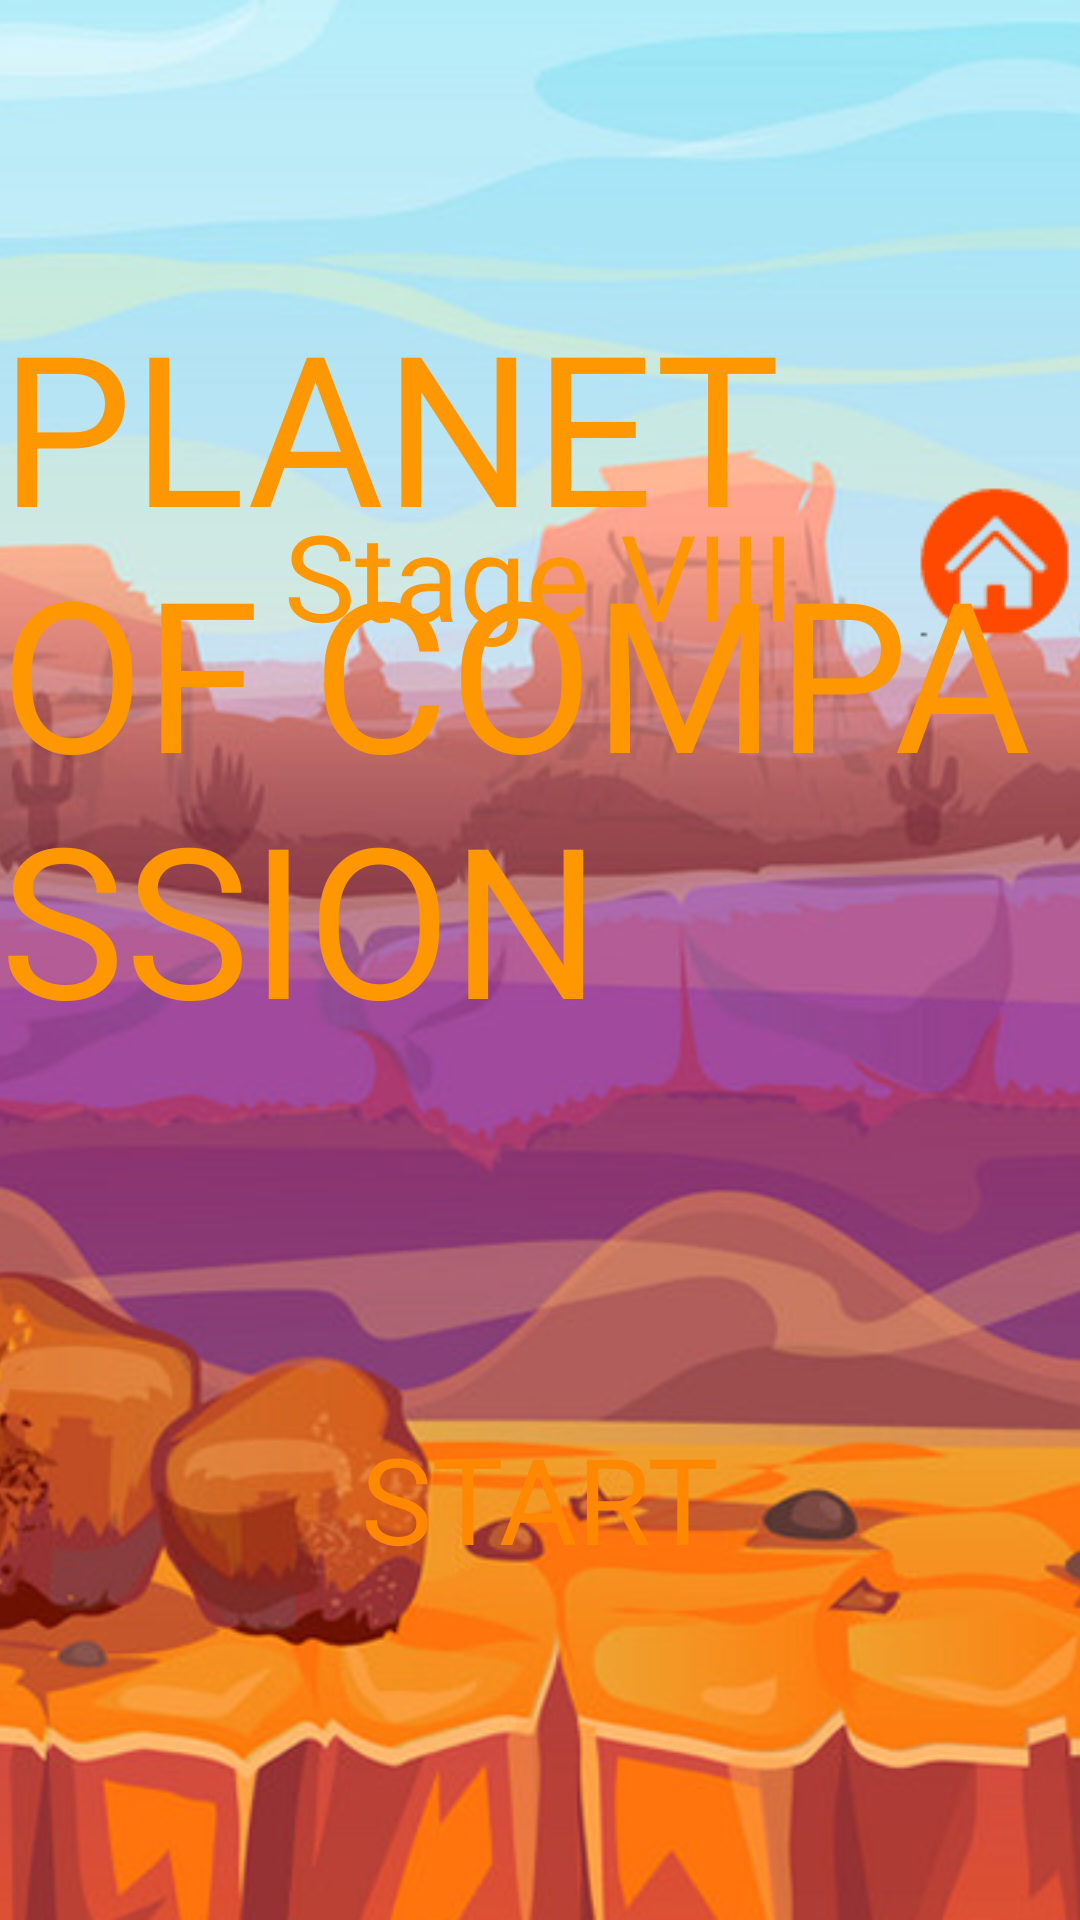

Reconstruct the res/layout file that produces this screen, plus the resources it refers to.
<!-- AndroidManifest.xml: application theme AppTheme -->
<!-- res/layout/activity_planet8_game.xml -->
<?xml version="1.0" encoding="utf-8"?>
<RelativeLayout xmlns:android="http://schemas.android.com/apk/res/android"
    xmlns:app="http://schemas.android.com/apk/res-auto"
    xmlns:tools="http://schemas.android.com/tools"
    android:layout_width="match_parent"
    android:layout_height="match_parent"
    tools:context=".planet8_game">

    <ImageView
        android:layout_width="match_parent"
        android:layout_height="match_parent"
        android:scaleType="centerCrop"
        android:src="@drawable/bg_8"></ImageView>

    <ImageButton
        android:id="@+id/home_button_setting"
        android:layout_width="wrap_content"
        android:layout_height="wrap_content"
        android:layout_alignParentTop="true"
        android:layout_alignParentEnd="true"
        android:layout_alignParentBottom="true"
        android:layout_marginStart="289dp"
        android:layout_marginTop="25dp"
        android:layout_marginEnd="-9dp"
        android:layout_marginBottom="285dp"
        android:background="@android:color/transparent"
        android:scaleType="center"
        android:src="@drawable/home_button"></ImageButton>

    <TextView
        android:id="@+id/planet_8_start"
        android:layout_width="wrap_content"
        android:layout_height="wrap_content"
        android:layout_alignParentBottom="true"
        android:layout_centerHorizontal="true"
        android:layout_marginBottom="114dp"
        android:fontFamily="@font/spacerangertitle"
        android:text="START"
        android:textColor="@android:color/holo_orange_dark"
        android:textSize="40dp"></TextView>

    <TextView
        android:layout_width="wrap_content"
        android:layout_height="wrap_content"
        android:layout_alignParentTop="true"
        android:layout_centerHorizontal="true"
        android:layout_marginTop="95dp"
        android:fontFamily="@font/big_space_demo"
        android:text="PLANET OF COMPASSION"
        android:textColor="#FF9800"
        android:textColorLink="#FF5722"
        android:textSize="70dp"></TextView>

    <TextView
        android:layout_width="wrap_content"
        android:layout_height="wrap_content"
        android:layout_alignParentTop="true"
        android:layout_centerHorizontal="true"
        android:layout_marginTop="165dp"
        android:fontFamily="@font/big_space_demo"
        android:text="Stage VIII"
        android:textColor="#FF9800"
        android:textColorLink="#FF5722"
        android:textSize="40dp"></TextView>


</RelativeLayout>
<!-- resources referenced by this layout -->
<resources>
  <!-- drawable bg_8: png bitmap (drawable, 630263 bytes) -->
  <!-- drawable home_button: png bitmap (drawable, 4557 bytes) -->
  <style name="AppTheme" parent="Theme.AppCompat.Light.NoActionBar">
          
          <item name="colorPrimary">@color/colorPrimary</item>
          <item name="colorPrimaryDark">@color/colorPrimaryDark</item>
          <item name="colorAccent">@color/colorAccent</item>
      </style>
  <!-- not gathered from this repository: default colours our renderer supplied (Android Studio template values) -->
  <color name="colorPrimary">#FF6200EE</color>
  <color name="colorPrimaryDark">#FF3700B3</color>
  <color name="colorAccent">#FF03DAC5</color>
</resources>
